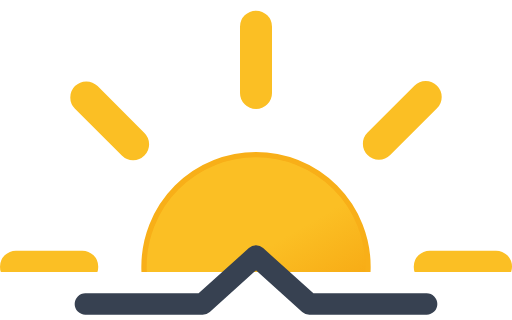
t = 0.00 s
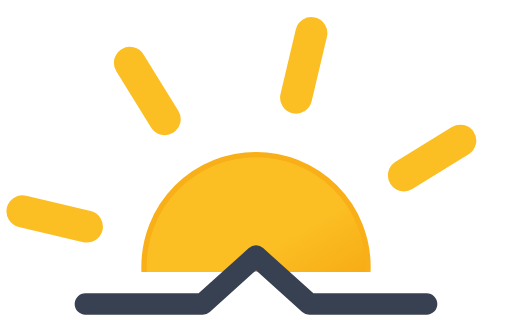
t = 1.67 s
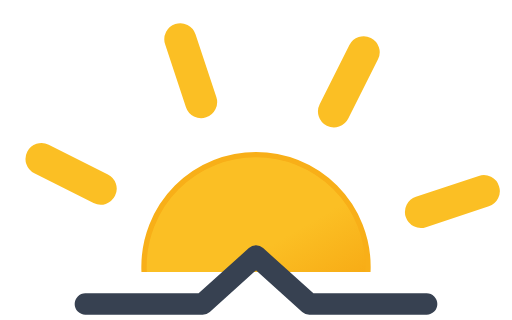
t = 3.33 s
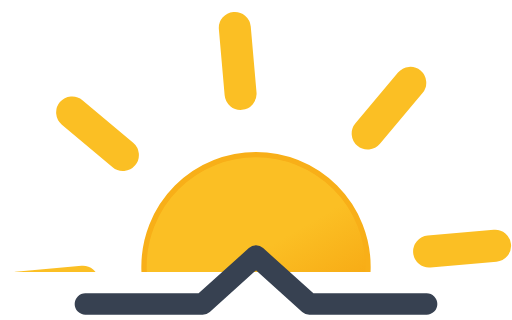
t = 5.00 s
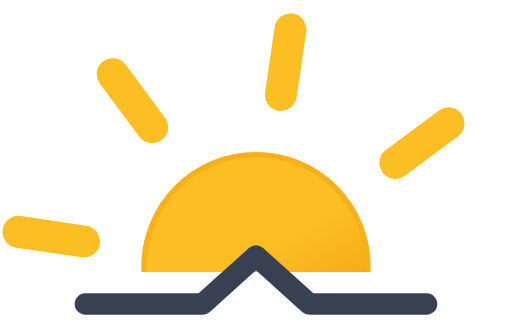
t = 6.67 s
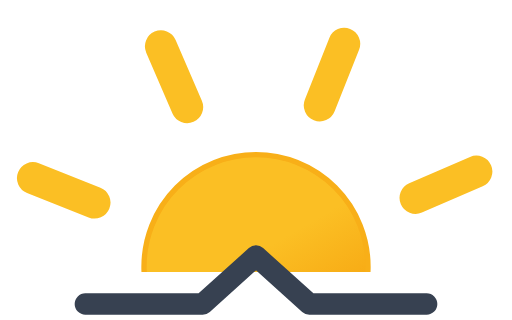
t = 8.33 s

The animated SVG that drew these frames (rendered in a browser with its animation timeline set to each time). Animation: 1 SMIL element (animateTransform=1); frames cover the first 8.33 s, repeats indefinitely.

<svg xmlns="http://www.w3.org/2000/svg" viewBox="8 14 48 30">
	<defs>
		<clipPath id="a">
			<rect y="7.5" width="64" height="32" fill="none"/>
		</clipPath>
		<linearGradient id="b" x1="26.75" y1="29.91" x2="37.25" y2="48.09" gradientUnits="userSpaceOnUse">
			<stop offset="0" stop-color="#fbbf24"/>
			<stop offset="0.45" stop-color="#fbbf24"/>
			<stop offset="1" stop-color="#f59e0b"/>
		</linearGradient>
	</defs>
	<g clip-path="url(#a)">
		<circle cx="32" cy="39" r="10.5" stroke="#f8af18" stroke-miterlimit="10" stroke-width="0.5" fill="url(#b)"/>
		<path d="M32,22.71V16.5m0,45V55.29M43.52,27.48l4.39-4.39M16.09,54.91l4.39-4.39m0-23-4.39-4.39M47.91,54.91l-4.39-4.39M15.71,39H9.5m45,0H48.29" fill="none" stroke="#fbbf24" stroke-linecap="round" stroke-miterlimit="10" stroke-width="3">
			<animateTransform attributeName="transform" type="rotate" values="0 32 39; 360 32 39" dur="45s" repeatCount="indefinite"/>
		</path>
	</g>
	<polyline points="16 42.5 27 42.5 32 38 37 42.5 48 42.5" fill="none" stroke="#374151" stroke-linecap="round" stroke-linejoin="round" stroke-width="2"/>
</svg>
